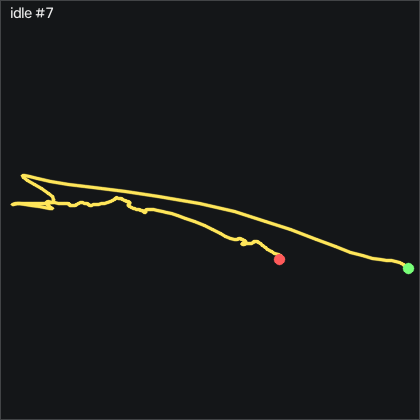

The table this chart was drawn from, first rows:
t_s, ax, ay, az, gx, gy, gz, seq
0.00000, -0.891, 0.09900, 0.252, -0.6466, -0.1786, 0.04015, 41036
0.01000, -0.891, 0.106, 0.256, -0.2806, -0.3006, 0.1311, 41037
0.02000, -0.888, 0.112, 0.249, -0.2806, -0.4536, 0.1921, 41038
0.03100, -0.889, 0.11, 0.246, -0.4326, -0.5446, 0.2832, 41039
0.04000, -0.886, 0.111, 0.248, -0.7376, -0.6666, 0.2531, 41040
0.05000, -0.883, 0.115, 0.244, -1.013, -0.6366, 0.07015, 41041
0.06000, -0.885, 0.118, 0.245, -1.5, -0.5756, -0.1129, 41042
0.07000, -0.884, 0.121, 0.25, -1.866, -0.4536, -0.3869, 41043
0.08000, -0.884, 0.119, 0.245, -2.232, -0.3926, -0.7839, 41044
0.09000, -0.887, 0.125, 0.243, -2.629, -0.2706, -1.088, 41045
0.1, -0.892, 0.126, 0.239, -3.36, -0.3316, -1.454, 41046
0.11, -0.898, 0.131, 0.244, -4.275, -0.7276, -1.759, 41047
0.12, -0.895, 0.135, 0.239, -5.372, -1.246, -1.851, 41048
0.13, -0.897, 0.14, 0.237, -6.592, -2.039, -2.369, 41049
0.14, -0.901, 0.152, 0.231, -8.208, -2.954, -3.284, 41050
0.15, -0.886, 0.153, 0.237, -10.43, -4.143, -4.076, 41051
0.161, -0.889, 0.159, 0.246, -12.69, -4.631, -4.29, 41052
0.17, -0.871, 0.156, 0.243, -14.85, -5.057, -4.686, 41053
0.18, -0.86, 0.16, 0.247, -16.9, -5.118, -5.204, 41054
0.19, -0.859, 0.143, 0.246, -18.79, -4.6, -6.424, 41055
0.201, -0.874, 0.09300, 0.252, -20.25, -3.594, -8.467, 41056
0.21, -0.89, 0.04400, 0.264, -19.91, -2.679, -10.02, 41057
0.22, -0.903, 0.01100, 0.273, -17.48, -2.009, -10.08, 41058
0.23, -0.899, -0.00800, 0.28, -13.79, -1.795, -9.259, 41059
0.24, -0.896, -0.00800, 0.281, -9.763, -1.582, -8.345, 41060
0.25, -0.882, 0.00100, 0.278, -6.714, -1.521, -7.095, 41061
0.26, -0.875, 0.00400, 0.273, -4.519, -1.246, -5.021, 41062
0.27, -0.878, 0.00900, 0.273, -2.781, -0.5756, -2.948, 41063
0.28, -0.882, 0.01900, 0.277, -1.043, 0.1874, -0.9059, 41064
0.29, -0.885, 0.02500, 0.273, 0.6344, 0.8574, 0.8931, 41065
0.3, -0.883, 0.04700, 0.27, 2.341, 1.619, 2.448, 41066
0.31, -0.885, 0.07500, 0.262, 3.591, 2.229, 3.332, 41067
0.32, -0.884, 0.09800, 0.255, 3.926, 2.382, 3.271, 41068
0.331, -0.887, 0.117, 0.249, 3.317, 2.29, 2.722, 41069
0.34, -0.883, 0.125, 0.25, 2.158, 1.894, 1.686, 41070
0.35, -0.889, 0.125, 0.246, 0.9694, 1.467, 0.3141, 41071
0.36, -0.894, 0.126, 0.25, -0.1586, 1.071, -0.7529, 41072
0.371, -0.894, 0.121, 0.248, -1.257, 0.7354, -1.393, 41073
0.38, -0.891, 0.113, 0.247, -2.507, 0.3094, -2.095, 41074
0.39, -0.885, 0.101, 0.254, -3.635, -0.02659, -2.643, 41075
0.4, -0.883, 0.08100, 0.26, -4.305, -0.1176, -3.07, 41076
0.41, -0.887, 0.06100, 0.261, -4.305, -0.05659, -3.528, 41077
0.42, -0.896, 0.04300, 0.263, -3.604, 0.1564, -3.497, 41078
0.43, -0.902, 0.03900, 0.271, -2.232, 0.3694, -2.918, 41079
0.44, -0.901, 0.03500, 0.269, -0.8296, 0.2174, -1.942, 41080
0.45, -0.895, 0.03600, 0.267, 0.3594, -0.1176, -0.4479, 41081
0.46, -0.888, 0.03800, 0.265, 1.304, -0.1786, 0.8931, 41082
0.47, -0.883, 0.04800, 0.267, 2.25, -0.02659, 1.808, 41083
0.48, -0.882, 0.06400, 0.262, 3.195, 0.1874, 2.326, 41084
0.49, -0.882, 0.08000, 0.257, 3.682, 0.4914, 2.326, 41085
0.501, -0.884, 0.09500, 0.255, 3.713, 0.6744, 2.052, 41086
0.51, -0.889, 0.107, 0.252, 3.317, 0.6444, 1.777, 41087
0.52, -0.888, 0.116, 0.249, 2.524, 0.4914, 1.351, 41088
0.53, -0.894, 0.115, 0.247, 1.274, 0.2174, 0.7101, 41089
0.54, -0.889, 0.108, 0.249, 0.05444, -0.2096, -0.1739, 41090
0.55, -0.893, 0.09300, 0.253, -0.8296, -0.6056, -0.9059, 41091
0.56, -0.889, 0.08100, 0.257, -1.013, -0.7886, -1.241, 41092
0.57, -0.89, 0.07400, 0.259, -0.6766, -0.7586, -1.332, 41093
0.58, -0.885, 0.06400, 0.264, -0.3416, -0.7586, -1.363, 41094
0.59, -0.885, 0.06300, 0.259, -0.03656, -0.5146, -1.028, 41095
... 142 more rows
